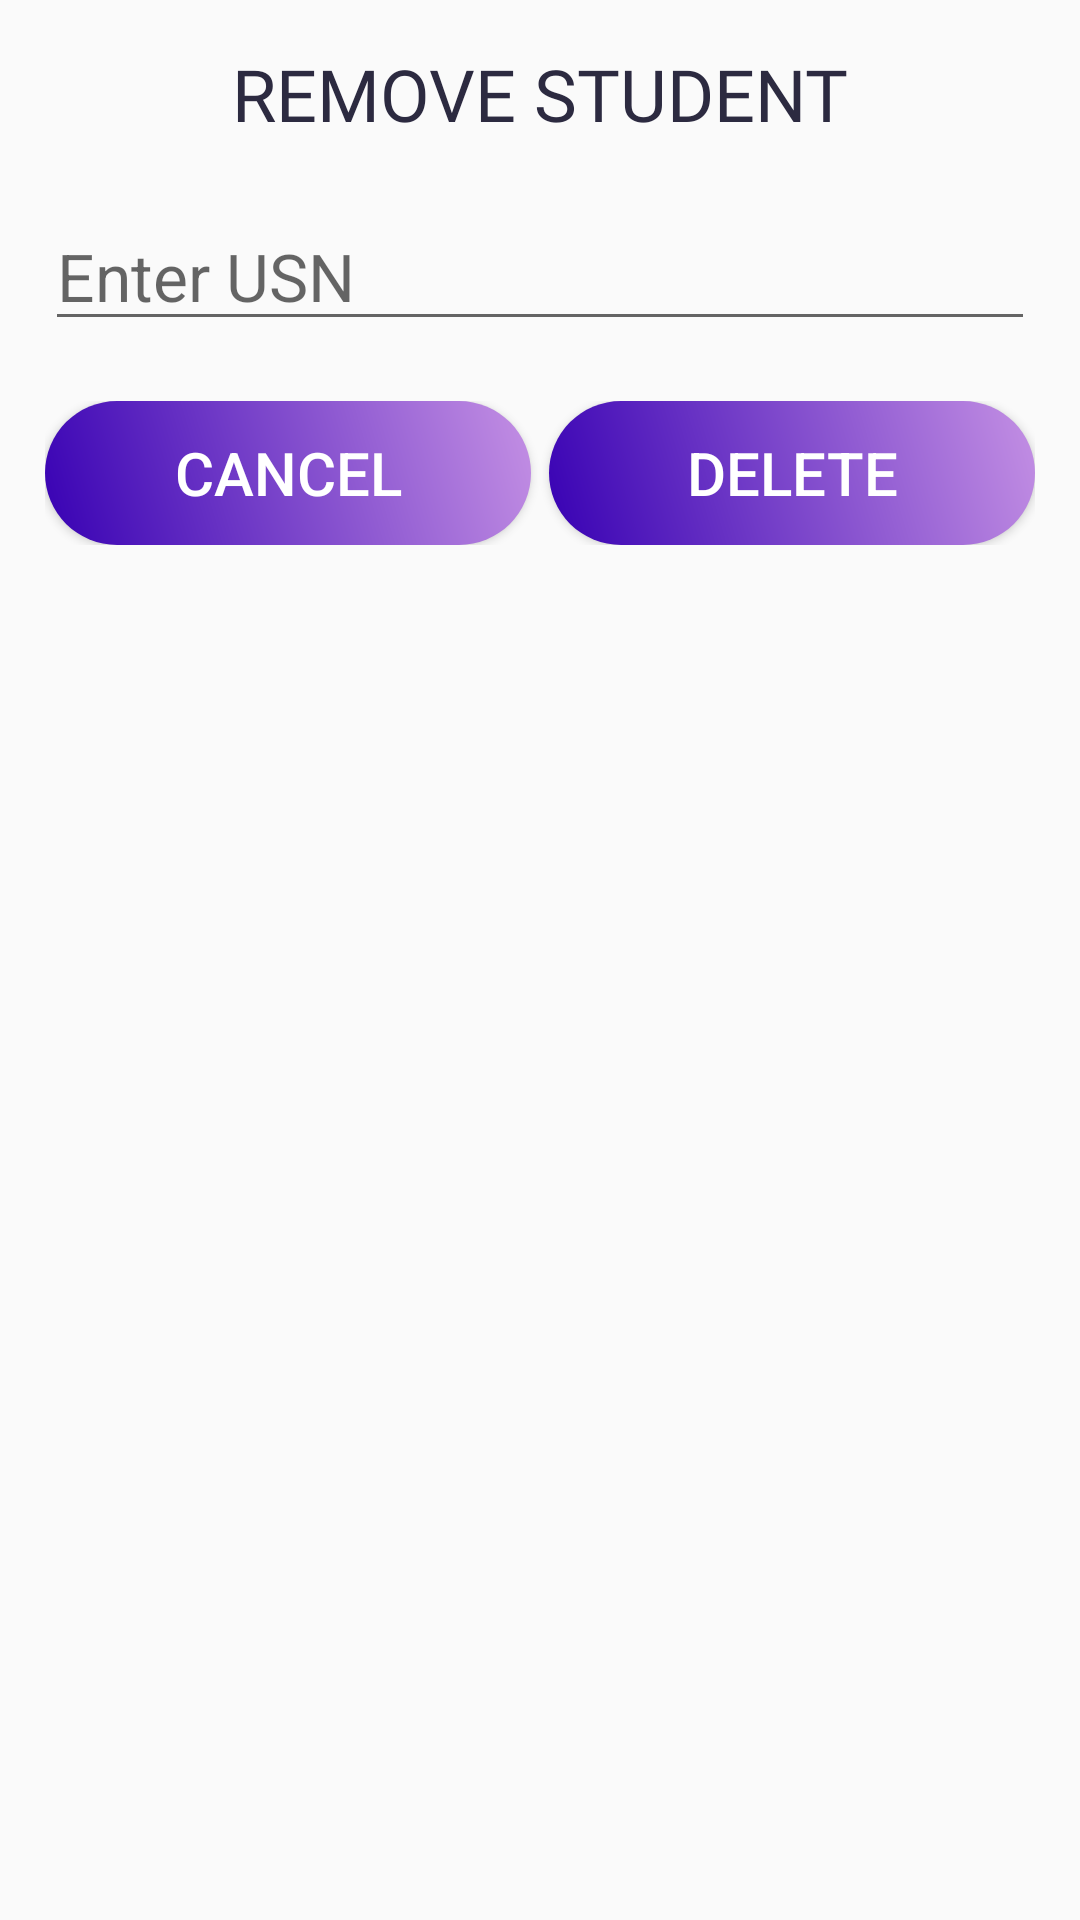

Android layout source for this screen:
<!-- AndroidManifest.xml: application theme Theme.StudEaze -->
<!-- res/layout/del_student.xml -->
<?xml version="1.0" encoding="utf-8"?>
<LinearLayout xmlns:android="http://schemas.android.com/apk/res/android"
    android:orientation="vertical"
    android:layout_width="match_parent"
    android:layout_height="match_parent"
    android:padding="15dp">
    <TextView
        android:layout_width="match_parent"
        android:layout_height="wrap_content"
        android:text="Remove Student"
        android:textSize="24sp"
        android:textColor="#2C2A40"
        android:textAllCaps="true"
        android:fontFamily="@font/poppins_semibold"
        android:textAlignment="center" />
    <EditText
        android:id="@+id/rem_S_txt"
        android:layout_width="match_parent"
        android:layout_height="wrap_content"
        android:layout_marginTop="20dp"
        android:hint="Enter USN"
        android:inputType="textCapCharacters"
        android:textSize="22sp" />
    <LinearLayout
        android:orientation="horizontal"
        android:layout_width="match_parent"
        android:layout_height="wrap_content"
        android:layout_marginTop="20dp">
        <Button
            android:layout_width="match_parent"
            android:layout_height="wrap_content"
            android:layout_marginRight="3dp"
            android:text="Cancel"
            android:textColor="#ffffff"
            android:textSize="20sp"
            android:textAlignment="center"
            android:layout_weight="1"
            android:background="@drawable/login_btn"
            android:id="@+id/S_btn_cancel"/>
        <Button
            android:layout_width="match_parent"
            android:layout_height="wrap_content"
            android:layout_marginLeft="3dp"
            android:text="Delete"
            android:textColor="#ffffff"
            android:textSize="20sp"
            android:textAlignment="center"
            android:layout_weight="1"
            android:background="@drawable/login_btn"
            android:id="@+id/S_btn_delete"/>
    </LinearLayout>
</LinearLayout>
<!-- resources referenced by this layout -->
<resources>
  <!-- drawable login_btn (drawable) -->
  <?xml version="1.0" encoding="utf-8"?>
  <shape xmlns:android="http://schemas.android.com/apk/res/android" android:shape="rectangle">
  <gradient android:startColor="@color/ddark"
  android:endColor="@color/light"
      android:angle="45"/>
      <corners android:radius="360dp" />
  </shape>
  <style name="Theme.StudEaze" parent="Theme.AppCompat.Light.NoActionBar">
          
          <item name="colorOnPrimary">@color/white</item>
          
          <item name="colorSecondary">@color/teal_200</item>
          <item name="colorSecondaryVariant">@color/teal_700</item>
          <item name="colorOnSecondary">@color/black</item>
          
          <item name="android:statusBarColor" tools:targetApi="l">?attr/colorPrimaryVariant</item>
          
      </style>
  <color name="ddark">#FF3700B3</color>
  <color name="light">#C490E4</color>
  <color name="white">#FFFFFFFF</color>
  <color name="teal_200">#FF03DAC5</color>
  <color name="teal_700">#FF018786</color>
  <color name="black">#FF000000</color>
</resources>
